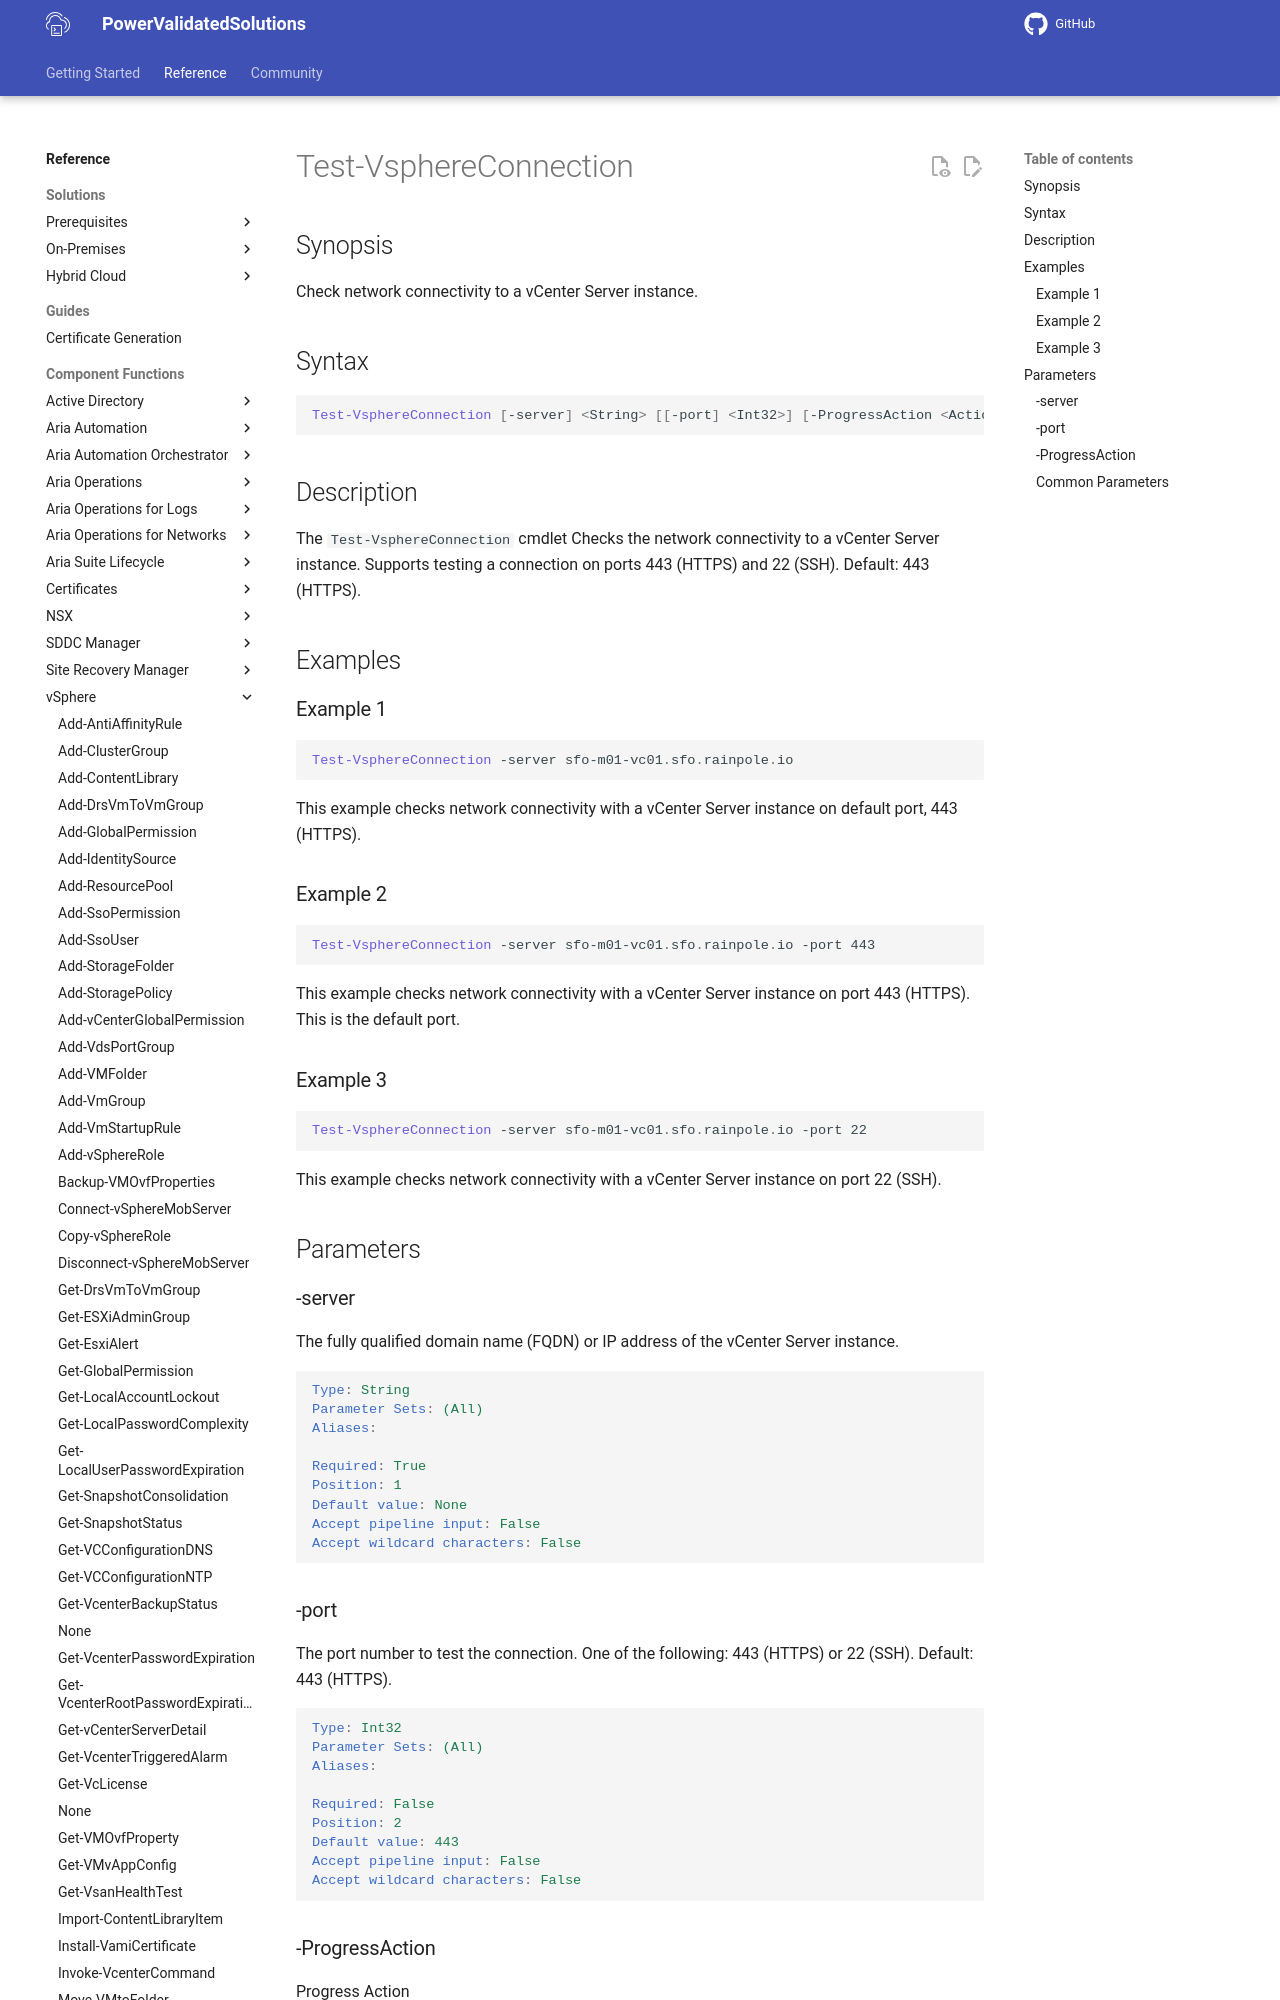

repository: vmware/power-validated-solutions-for-cloud-foundation · page: documentation/functions/vsphere/Test-VsphereConnection/index.html · generator: mkdocs

# Test-VsphereConnection

## Synopsis

Check network connectivity to a vCenter Server instance.

## Syntax

```powershell
Test-VsphereConnection [-server] <String> [[-port] <Int32>] [-ProgressAction <ActionPreference>] [<CommonParameters>]
```

## Description

The `Test-VsphereConnection` cmdlet Checks the network connectivity to a vCenter Server instance.
Supports testing a connection on ports 443 (HTTPS) and 22 (SSH). Default: 443 (HTTPS).

## Examples

### Example 1

```powershell
Test-VsphereConnection -server sfo-m01-vc01.sfo.rainpole.io
```

This example checks network connectivity with a vCenter Server instance on default port, 443 (HTTPS).

### Example 2

```powershell
Test-VsphereConnection -server sfo-m01-vc01.sfo.rainpole.io -port 443
```

This example checks network connectivity with a vCenter Server instance on port 443 (HTTPS). This is the default port.

### Example 3

```powershell
Test-VsphereConnection -server sfo-m01-vc01.sfo.rainpole.io -port 22
```

This example checks network connectivity with a vCenter Server instance on port 22 (SSH).

## Parameters
